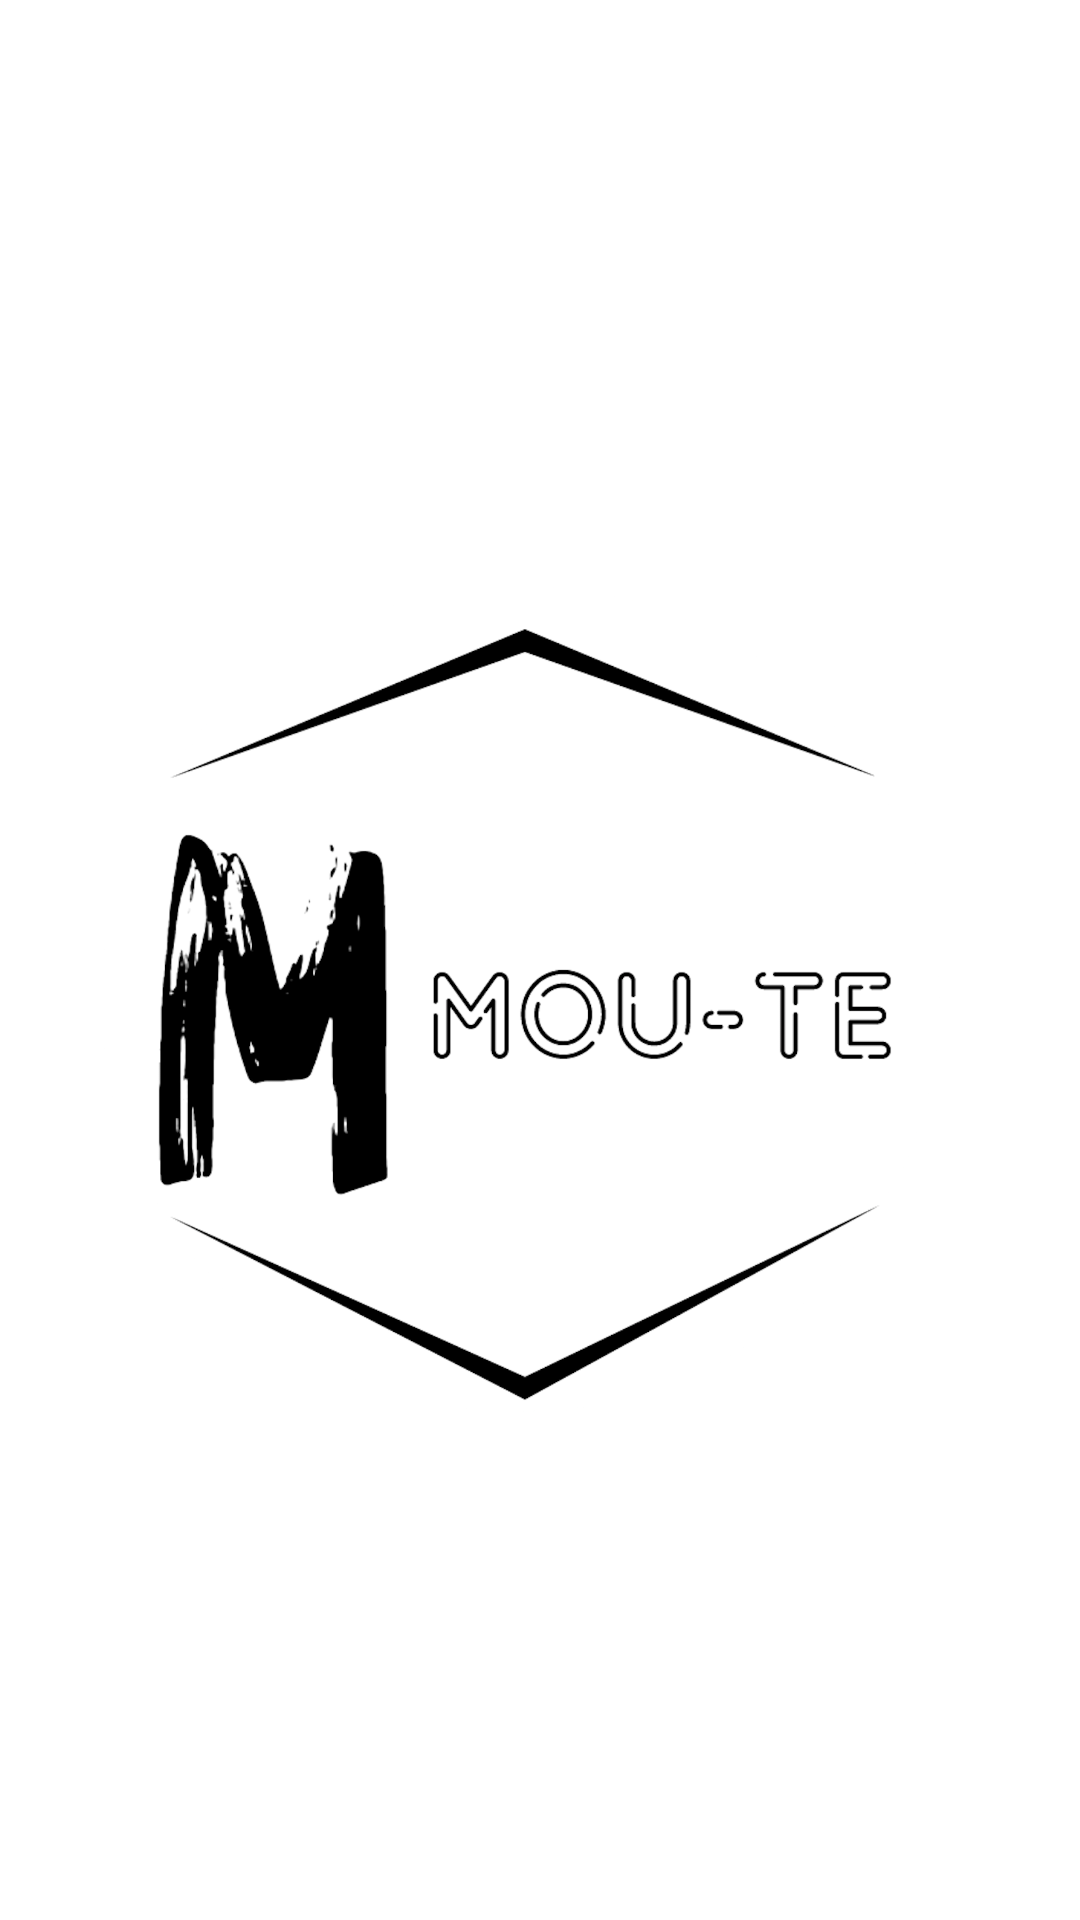

Reconstruct the res/layout file that produces this screen, plus the resources it refers to.
<!-- AndroidManifest.xml: application theme AppTheme -->
<!-- res/layout/splash_screen.xml -->
<?xml version="1.0" encoding="utf-8"?>
<androidx.constraintlayout.widget.ConstraintLayout xmlns:android="http://schemas.android.com/apk/res/android"
    xmlns:app="http://schemas.android.com/apk/res-auto"
    xmlns:tools="http://schemas.android.com/tools"
    android:layout_width="match_parent"
    android:layout_height="match_parent"
    android:background="@color/design_default_color_surface">

    <ImageView
        android:id="@+id/imageAnimation"
        android:layout_width="279dp"
        android:layout_height="634dp"
        android:layout_marginTop="16dp"
        app:layout_constraintEnd_toEndOf="parent"
        app:layout_constraintHorizontal_bias="0.424"
        app:layout_constraintStart_toStartOf="parent"
        app:layout_constraintTop_toTopOf="parent"
        app:srcCompat="@drawable/milogowhite2" />
</androidx.constraintlayout.widget.ConstraintLayout>
<!-- resources referenced by this layout -->
<resources>
  <!-- drawable milogowhite2: png bitmap (drawable, 214292 bytes) -->
  <style name="AppTheme" parent="Theme.MaterialComponents.Light.NoActionBar.Bridge">
          
          <item name="colorPrimary">@color/colorDark</item>
          <item name="colorPrimaryDark">#FFFFFF</item>
          <item name="colorAccent">#000000</item>
      </style>
  <color name="colorDark">#000000</color>
</resources>
